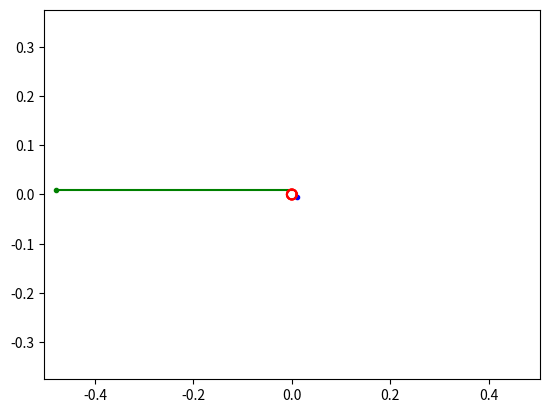

Write the Python code that produced this figure.
import numpy as np
import pylab as pl

L = 0.5 # in m
M_m = 3
mu = 0.1
mu_s = 0.8
r = 0.01# in m

g = 9.80665

theta_0 = [np.pi/2, 0]
s_0 = [L*0.99-r*theta_0[0], 0]
steps_per_sec = 100000

def loop_pen(state, moving):
    theta = state[:2]
    s = state[2:4]
    if moving == 'CCW':
        theta_dd = (g*np.sin(theta[0]) - r*theta[1]*theta[1] - 2*s[1]*theta[1])/s[0]
        s_dd = (-g*np.cos(theta[0])+s[0]*theta[1]*theta[1]-r*theta_dd-M_m*np.exp(-mu*theta[0])*(r*theta_dd+g))/(1+M_m)
        T1_m = -s_dd + s[0]*theta[1]*theta[1] - g*np.cos(theta[0])
        if s[1] + r*theta[1] >= 0:
            moving = 'STOP'
        return moving, np.array([theta[1], theta_dd, s[1], s_dd])
    elif moving == 'STOP':
        theta_dd = (g*np.sin(theta[0])+r*theta[1]*theta[1])/s[0]
        s_d = -r*theta[1]
        s_dd = -r*theta_dd
        T1_m_min = M_m * g * np.exp(-mu_s * theta[0])
        T1_m_max = M_m * g * np.exp(mu_s * theta[0])
        T1_m = s[0]*theta[1]*theta[1]-g*np.cos(theta[0])
        if T1_m < -0.1:
            # moving = 'ERROR'
            print("Error! T1_m = %.2f"%T1_m)
        if T1_m <= T1_m_min:
            moving = 'CCW'
        elif T1_m >= T1_m_max:
            print('Amazing!!!')
            moving = 'CW'
            # TODO special analysis
        return moving, np.array([theta[1], theta_dd, s_d, s_dd])


def RK2(f,y0):
    # t = np.linspace(a,b,step)
    h=1/steps_per_sec
    Y=[y0]
    y=y0
    t = 0
    moving = 'STOP'
    while Y[-1][2] > 0.001 and Y[-1][0] >= 0:
        if t > 5 or moving == 'ERROR' or moving == 'CW':
            print('quit!')
            break
        moving, y_d_rk2 = f(y, moving)
        y_rk2 = y + h * 0.5 * y_d_rk2
        moving, y_d = f(y_rk2, moving)
        y = y + h * y_d
        Y.append(y)
        t += h
    return np.array(Y), np.linspace(0, t, len(Y))


y_0 = np.array(theta_0 + s_0)
a, t = RK2(loop_pen, np.array(theta_0 + s_0))
a = a[::100]
theta = a[:,0]
s = a[:,2]
X1 = r*np.cos(theta)-s*np.sin(theta)
Y1 = r*np.sin(theta)+s*np.cos(theta)
X2 = np.array([r]*len(a))
Y2 = (s+r*theta)-L

import matplotlib.pyplot as plt
import matplotlib.animation as animation
fig = plt.figure('Looping Pendulum')
ax = fig.gca()
line1, = ax.plot(X1[:1],Y1[:1],'g-')
line2, = ax.plot(X2[:1], Y2[:1], 'b-')
dot1, = ax.plot(X1[:1],Y1[:1],'g.')
dot2, = ax.plot(X2[:1], Y2[:1], 'b.')


def init():
    c = np.linspace(0, 2 * np.pi, 100)
    ax.plot(r * np.cos(c), r * np.sin(c), 'r-')
    line1.set_xdata([X1[0],r*np.cos(a[0,0])])
    line1.set_ydata([Y1[0],r*np.sin(a[0,0])])
    line2.set_xdata([X2[0],r])
    line2.set_ydata([Y2[0],0])
    dot1.set_xdata([X1[0]])
    dot1.set_ydata([Y1[0]])
    dot2.set_xdata([X2[0]])
    dot2.set_ydata([Y2[0]])
    return line1, line2, dot1, dot2


def animate(i):
    line1.set_xdata([X1[i], r * np.cos(theta[i])])
    line1.set_ydata([Y1[i], r * np.sin(theta[i])])
    line2.set_xdata([X2[i], r])
    line2.set_ydata([Y2[i], 0])
    dot1.set_xdata([X1[i]])
    dot1.set_ydata([Y1[i]])
    dot2.set_xdata([X2[i]])
    dot2.set_ydata([Y2[i]])
    return line1, line2, dot1, dot2


plt.axis('equal')
init()
xl = plt.xlim()
yl = plt.ylim()
plt.xlim((xl[0],-xl[0]))
plt.ylim((yl[0],-yl[0]))
ani = animation.FuncAnimation(fig, animate, range(len(a)), init_func=init, interval=1, blit=True)
plt.show()